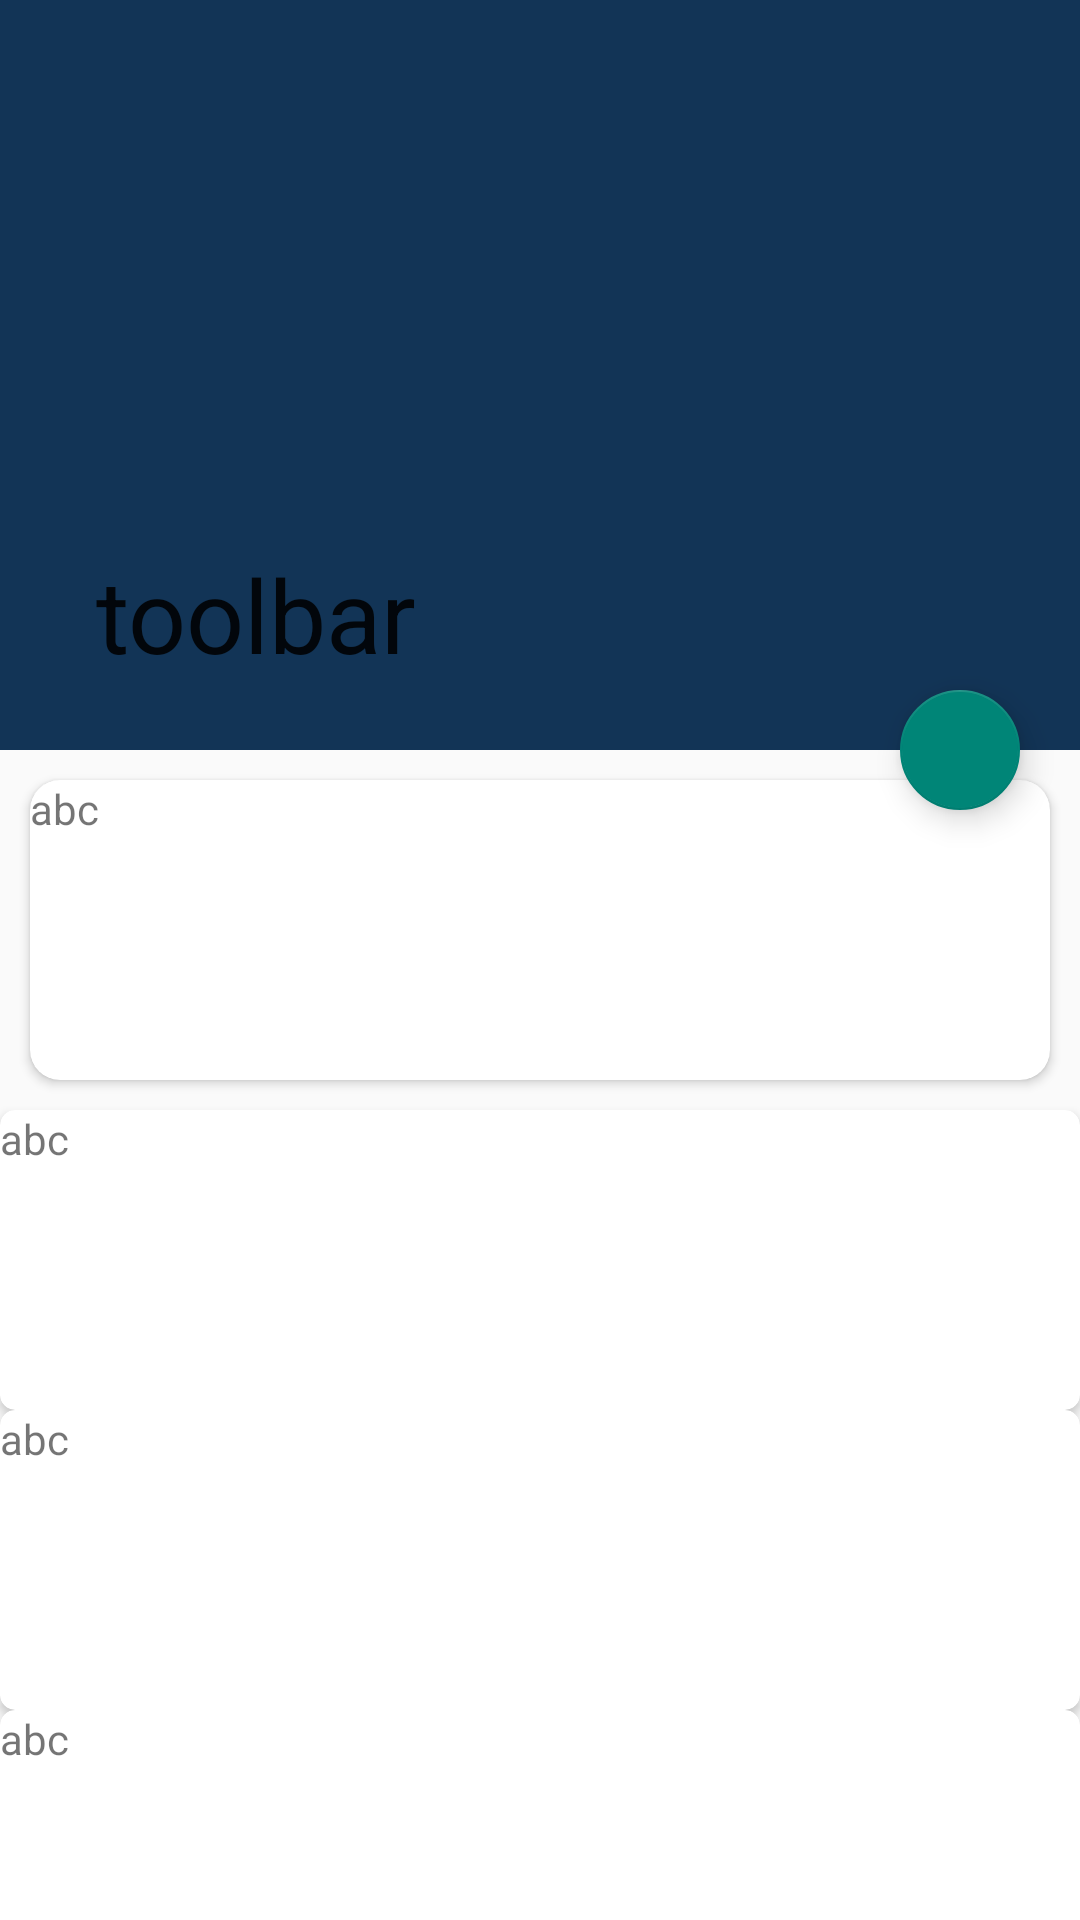

Android layout source for this screen:
<!-- AndroidManifest.xml: application theme AppTheme -->
<!-- res/layout/activity_toolbar_layout.xml -->
<?xml version="1.0" encoding="utf-8"?>
<android.support.v4.widget.DrawerLayout
    xmlns:android="http://schemas.android.com/apk/res/android"
    xmlns:app="http://schemas.android.com/apk/res-auto"
    android:id="@+id/drawerLayout"
    android:layout_width="match_parent"
    android:layout_height="match_parent">
    
    <android.support.design.widget.CoordinatorLayout
        android:layout_width="match_parent"
        android:layout_height="match_parent"
        android:fitsSystemWindows="true"
        >

        
        <android.support.design.widget.AppBarLayout
            android:id="@+id/appBar"
            android:layout_width="match_parent"
            android:layout_height="250dp"
            android:fitsSystemWindows="true"
            >
            <android.support.design.widget.CollapsingToolbarLayout
                android:id="@+id/collapseToolbar"
                android:layout_width="match_parent"
                android:layout_height="match_parent"
                app:layout_scrollFlags="scroll|exitUntilCollapsed"
                app:contentScrim="@color/colorPrimary"
                android:fitsSystemWindows="true"
                >
                <ImageView
                    android:id="@+id/headerImage"
                    android:layout_width="match_parent"
                    android:layout_height="match_parent"
                    android:scaleType="center"
                    android:layout_marginTop="?attr/actionBarSize"
                    app:layout_collapseMode="parallax"
                    android:fitsSystemWindows="true"
                    />
                <android.support.v7.widget.Toolbar
                    android:id="@+id/toolbar"
                    android:layout_width="match_parent"
                    android:layout_height="?attr/actionBarSize"
                    android:background="?attr/colorPrimary"
                    app:popupTheme="@style/ThemeOverlay.AppCompat.Dark"
                    app:layout_collapseMode="pin"
                    app:title="toolbar">
                </android.support.v7.widget.Toolbar>
            </android.support.design.widget.CollapsingToolbarLayout>
        </android.support.design.widget.AppBarLayout>

        <android.support.design.widget.FloatingActionButton
            android:id="@+id/floatActionButtion"
            android:layout_width="40dp"
            android:layout_height="40dp"
            android:layout_gravity="bottom|right"
            android:layout_margin="20dp"
            android:background="@android:color/holo_green_light"
            android:elevation="8dp"
            android:translationY="-20dp"
            app:layout_anchor="@id/appBar"
            app:layout_anchorGravity="bottom|end"
            />

        <android.support.v4.widget.NestedScrollView
            android:layout_width="match_parent"
            android:layout_height="wrap_content"
            app:layout_behavior="@string/appbar_scrolling_view_behavior"
            >
            <include layout="@layout/test"/>
        </android.support.v4.widget.NestedScrollView>
        
            
            
            
            
        
    </android.support.design.widget.CoordinatorLayout>
    
    <android.support.design.widget.NavigationView
        android:id="@+id/navigationView"
        android:layout_width="match_parent"
        android:layout_height="match_parent"
        app:headerLayout="@layout/toolbar_layout_navigator_header"
        app:menu="@menu/navigator_menu"
        android:layout_gravity="start"
        ></android.support.design.widget.NavigationView>
</android.support.v4.widget.DrawerLayout>
<!-- res/layout/test.xml (included above) -->
<?xml version="1.0" encoding="utf-8"?>
<LinearLayout xmlns:android="http://schemas.android.com/apk/res/android"
    xmlns:app="http://schemas.android.com/apk/res-auto"
    android:orientation="vertical"
    android:layout_width="match_parent"
    android:layout_height="match_parent">
    
        
        
        
        
            
            
            
            
            
    
    <android.support.v7.widget.CardView
        android:layout_width="match_parent"
        android:layout_height="wrap_content"
        android:layout_margin="10dp"
        app:cardCornerRadius="10dp">
        <TextView
            android:layout_width="match_parent"
            android:layout_height="100dp"
            android:text="abc"/>
    </android.support.v7.widget.CardView>
    <android.support.v7.widget.CardView
        android:layout_width="match_parent"
        android:layout_height="wrap_content"
        app:cardCornerRadius="5dp">
        <TextView
            android:layout_width="match_parent"
            android:layout_height="100dp"
            android:text="abc"/>
    </android.support.v7.widget.CardView>
    <android.support.v7.widget.CardView
        android:layout_width="match_parent"
        android:layout_height="wrap_content"
        app:cardCornerRadius="5dp">
        <TextView
            android:layout_width="match_parent"
            android:layout_height="100dp"
            android:text="abc"/>
    </android.support.v7.widget.CardView>
    <android.support.v7.widget.CardView
        android:layout_width="match_parent"
        android:layout_height="wrap_content"
        app:cardCornerRadius="5dp">
        <TextView
            android:layout_width="match_parent"
            android:layout_height="100dp"
            android:text="abc"/>
    </android.support.v7.widget.CardView>
    <android.support.v7.widget.CardView
        android:layout_width="match_parent"
        android:layout_height="wrap_content"
        app:cardCornerRadius="5dp">
        <TextView
            android:layout_width="match_parent"
            android:layout_height="100dp"
            android:text="abc"/>
    </android.support.v7.widget.CardView>
    <android.support.v7.widget.CardView
        android:layout_width="match_parent"
        android:layout_height="wrap_content"
        app:cardCornerRadius="5dp">
        <TextView
            android:layout_width="match_parent"
            android:layout_height="100dp"
            android:text="abc"/>
    </android.support.v7.widget.CardView>
    <android.support.v7.widget.CardView
        android:layout_width="match_parent"
        android:layout_height="wrap_content"
        app:cardCornerRadius="5dp">
        <TextView
            android:layout_width="match_parent"
            android:layout_height="100dp"
            android:text="abc"/>
    </android.support.v7.widget.CardView>
    <android.support.v7.widget.CardView
        android:layout_width="match_parent"
        android:layout_height="wrap_content"
        app:cardCornerRadius="5dp">
        <TextView
            android:layout_width="match_parent"
            android:layout_height="100dp"
            android:text="abc"/>
    </android.support.v7.widget.CardView>
    <android.support.v7.widget.CardView
        android:layout_width="match_parent"
        android:layout_height="wrap_content"
        app:cardCornerRadius="5dp">
        <TextView
            android:layout_width="match_parent"
            android:layout_height="100dp"
            android:text="abc"/>
    </android.support.v7.widget.CardView>
</LinearLayout>
<!-- res/layout/toolbar_layout_navigator_header.xml (included above) -->
<?xml version="1.0" encoding="utf-8"?>
<RelativeLayout xmlns:android="http://schemas.android.com/apk/res/android"
    android:layout_width="match_parent" android:layout_height="match_parent">
    <de.hdodenhof.circleimageview.CircleImageView
        android:id="@+id/circleImage"
        android:layout_width="70dp"
        android:layout_height="70dp"
        android:src="@drawable/ic_launcher_background"
        android:layout_centerInParent="true"
        />
    <TextView
        android:layout_width="wrap_content"
        android:layout_height="wrap_content"
        android:text="circle image"
        android:layout_below="@id/circleImage"
        android:layout_centerHorizontal="true"
        android:layout_marginTop="10dp"
        />
</RelativeLayout>
<!-- resources referenced by this layout -->
<resources>
  <style name="AppTheme" parent="Theme.AppCompat.Light.NoActionBar">
          
          <item name="colorPrimary">#123456</item>
          <item name="colorPrimaryDark">@color/colorPrimaryDark</item>
          <item name="colorAccent">@color/colorAccent</item>
      </style>
  <!-- not gathered from this repository: default colours our renderer supplied (Android Studio template values) -->
  <color name="colorPrimary">#FF6200EE</color>
  <color name="colorPrimaryDark">#FF3700B3</color>
  <color name="colorAccent">#FF03DAC5</color>
</resources>
